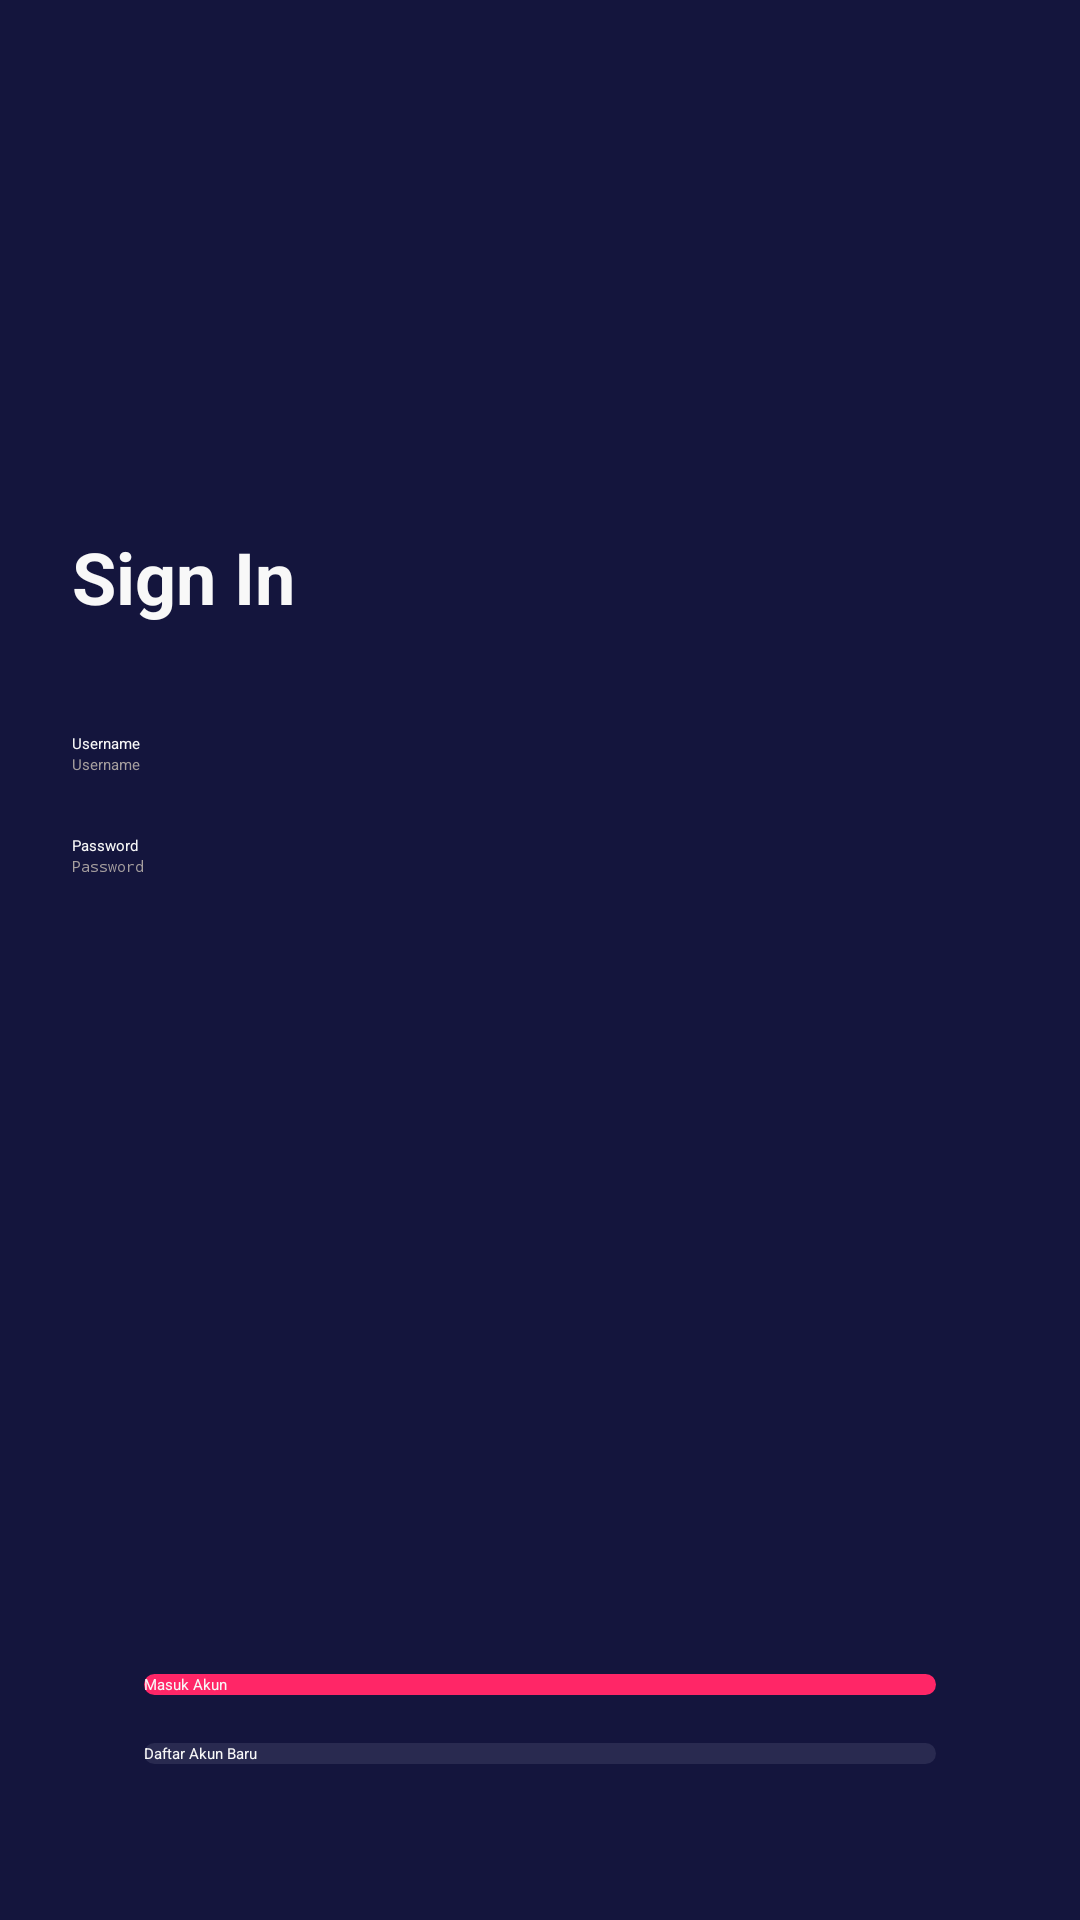

Layout XML and referenced resources for this Android screen:
<!-- AndroidManifest.xml: application theme AppTheme.noActionBar -->
<!-- res/layout/activity_sign_in.xml -->
<?xml version="1.0" encoding="utf-8"?>
<androidx.constraintlayout.widget.ConstraintLayout xmlns:android="http://schemas.android.com/apk/res/android"
    xmlns:app="http://schemas.android.com/apk/res-auto"
    xmlns:tools="http://schemas.android.com/tools"
    android:layout_width="match_parent"
    android:layout_height="match_parent"
    android:background="@color/colorBlueUtama"
    tools:context=".onBoarding.onBoardingOne"
    android:padding="24dp">

    <Button
        android:id="@+id/btn_daftar"
        android:layout_width="match_parent"
        android:layout_height="wrap_content"
        android:layout_marginStart="24dp"
        android:layout_marginEnd="24dp"
        android:layout_marginBottom="28dp"
        android:background="@drawable/shape_rectangle_secondary"
        android:text="@string/daftar_akun_baru"
        android:textColor="@color/colorWhite"
        app:layout_constraintBottom_toBottomOf="parent"
        app:layout_constraintEnd_toEndOf="parent"
        app:layout_constraintStart_toStartOf="parent" />

    <Button
        android:id="@+id/btn_login"
        android:layout_width="0dp"
        android:layout_height="wrap_content"
        android:layout_marginStart="24dp"
        android:layout_marginEnd="24dp"
        android:layout_marginBottom="16dp"
        android:background="@drawable/shape_rectangle_utama"
        android:text="@string/masuk_akun"
        android:textColor="@color/colorWhite"
        app:layout_constraintBottom_toTopOf="@+id/btn_daftar"
        app:layout_constraintEnd_toEndOf="parent"
        app:layout_constraintStart_toStartOf="parent" />

    <ImageView
        android:id="@+id/imageView2"
        android:layout_width="180dp"
        android:layout_height="80dp"
        android:layout_marginStart="80dp"
        android:layout_marginEnd="80dp"
        app:layout_constraintEnd_toEndOf="parent"
        app:layout_constraintStart_toStartOf="parent"
        app:layout_constraintTop_toTopOf="parent"
        app:srcCompat="@drawable/logo_mov" />

    <TextView
        android:id="@+id/textView"
        android:layout_width="wrap_content"
        android:layout_height="wrap_content"
        android:layout_marginTop="72dp"
        android:text="@string/sign_in"
        android:textColor="@color/colorWhite"
        android:textSize="24sp"
        android:textStyle="bold"
        app:layout_constraintStart_toStartOf="parent"
        app:layout_constraintTop_toBottomOf="@+id/imageView2" />

    <TextView
        android:id="@+id/textView3"
        android:layout_width="wrap_content"
        android:layout_height="wrap_content"
        android:layout_marginTop="36dp"
        android:text="@string/username"
        android:textColor="@color/colorWhite"
        app:layout_constraintStart_toStartOf="parent"
        app:layout_constraintTop_toBottomOf="@+id/textView" />

    <EditText
        android:id="@+id/input_username"
        android:layout_width="match_parent"
        android:layout_height="wrap_content"
        android:backgroundTint="@color/colorGray"
        android:ems="10"
        android:hint="@string/username"
        android:inputType="textPersonName"
        android:textColor="@color/colorWhite"
        android:textColorHint="@color/colorGray"
        app:layout_constraintEnd_toEndOf="parent"
        app:layout_constraintStart_toStartOf="parent"
        app:layout_constraintTop_toBottomOf="@+id/textView3" />

    <TextView
        android:id="@+id/textView4"
        android:layout_width="wrap_content"
        android:layout_height="wrap_content"
        android:layout_marginTop="20dp"
        android:text="@string/password"
        android:textColor="@color/colorWhite"
        app:layout_constraintStart_toStartOf="parent"
        app:layout_constraintTop_toBottomOf="@+id/input_username" />

    <EditText
        android:id="@+id/input_password"
        android:layout_width="match_parent"
        android:layout_height="wrap_content"
        android:backgroundTint="@color/colorGray"
        android:ems="10"
        android:hint="@string/password"
        android:inputType="textPassword"
        android:textColor="@color/colorWhite"
        android:textColorHint="@color/colorGray"
        app:layout_constraintEnd_toEndOf="parent"
        app:layout_constraintStart_toStartOf="parent"
        app:layout_constraintTop_toBottomOf="@+id/textView4" />

</androidx.constraintlayout.widget.ConstraintLayout>
<!-- resources referenced by this layout -->
<resources>
  <color name="colorBlueUtama">#14153D</color>
  <color name="colorGray">#A69F9F</color>
  <color name="colorWhite">#F8F8F8</color>
  <!-- drawable shape_rectangle_secondary (drawable) -->
  <?xml version="1.0" encoding="utf-8"?>
  <shape xmlns:android="http://schemas.android.com/apk/res/android"
      android:shape="rectangle">
  
      <solid
          android:color="@color/buttonSecondary"/>
      <corners
          android:radius="20dp"/>
  
  </shape>
  <!-- drawable shape_rectangle_utama (drawable) -->
  <?xml version="1.0" encoding="utf-8"?>
  <shape xmlns:android="http://schemas.android.com/apk/res/android"
      android:shape="rectangle">
  
      <solid
          android:color="@color/buttonUtama"/>
      <corners
          android:radius="20dp"/>
  
  </shape>
  <string name="daftar_akun_baru">Daftar Akun Baru</string>
  <string name="masuk_akun">Masuk Akun</string>
  <string name="password">Password</string>
  <string name="sign_in">Sign In</string>
  <string name="username">Username</string>
  <color name="buttonSecondary">#292A50</color>
  <color name="buttonUtama">#FF2667</color>
</resources>
